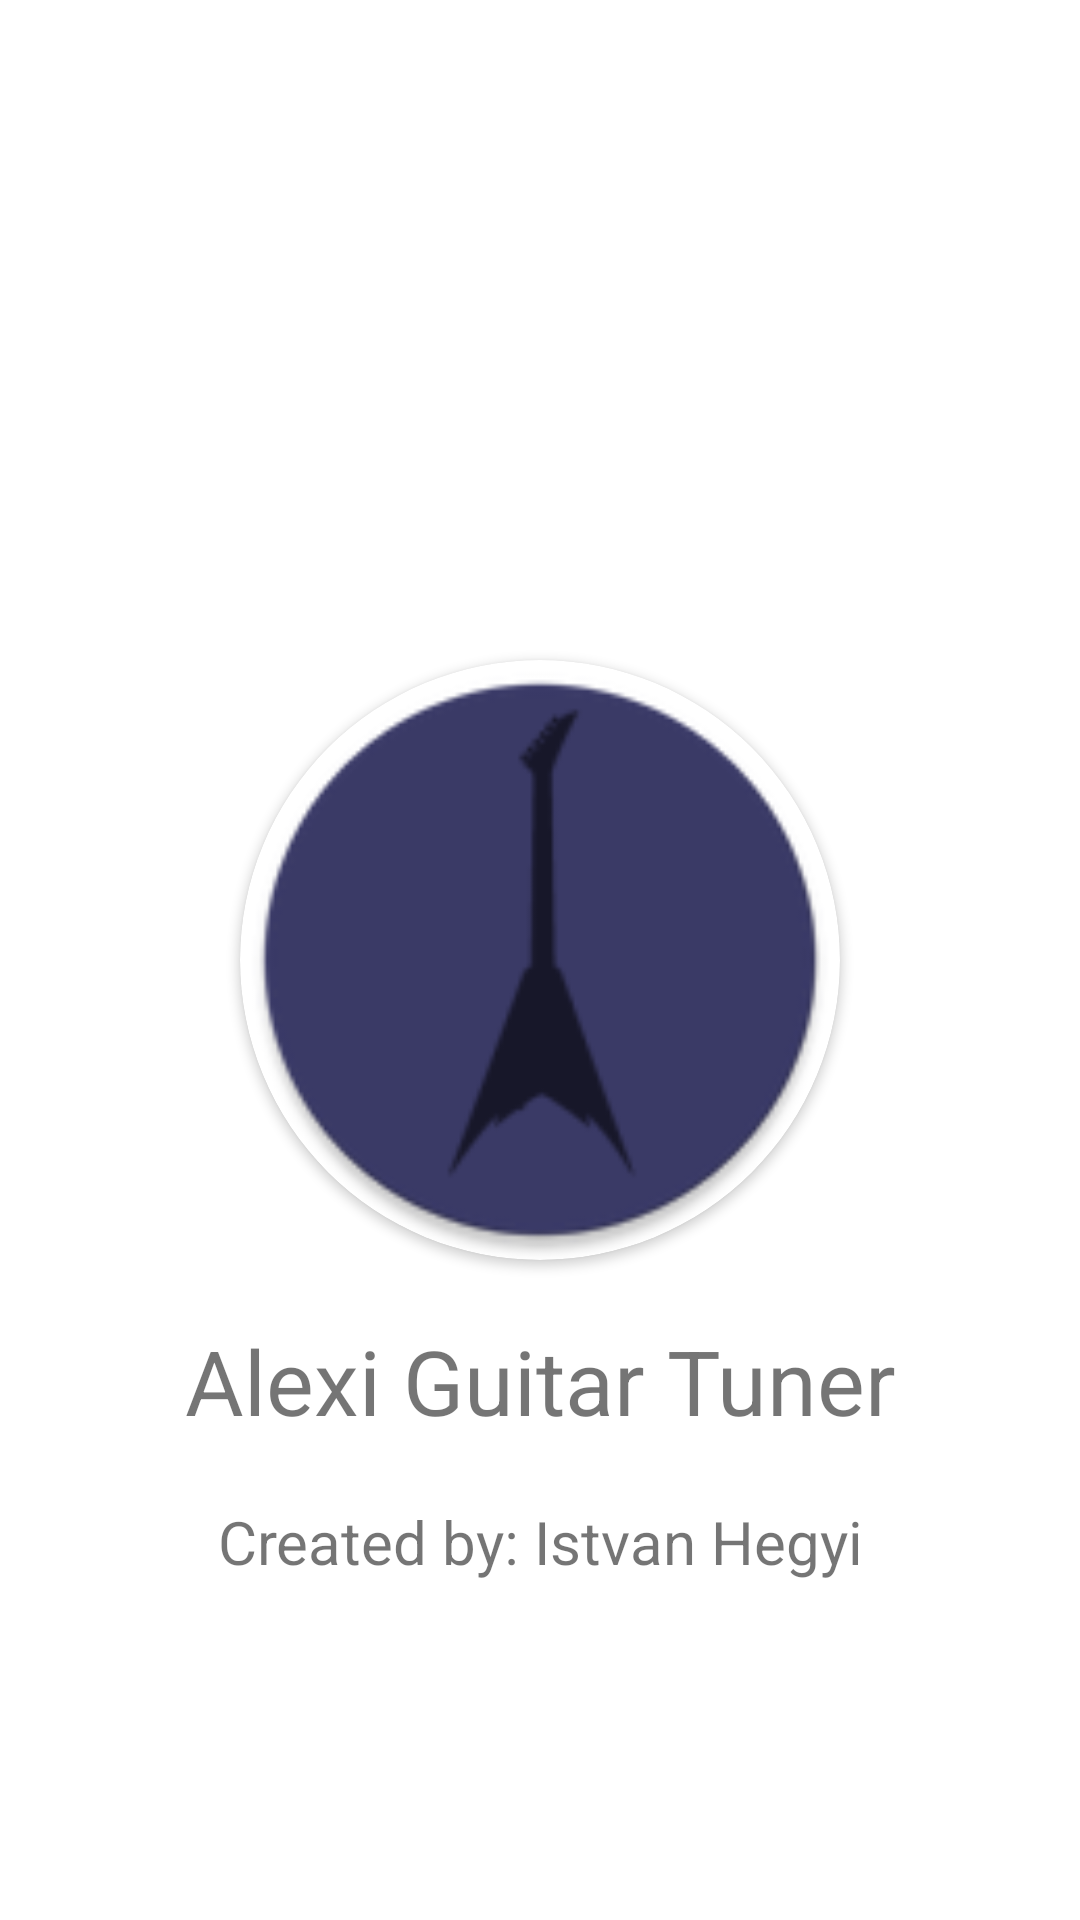

The Android layout XML behind this screen, and the referenced resources:
<!-- AndroidManifest.xml: application theme Theme.AlexiGuitarTuner -->
<!-- res/layout/activity_splash.xml -->
<?xml version="1.0" encoding="utf-8"?>
<androidx.constraintlayout.widget.ConstraintLayout xmlns:android="http://schemas.android.com/apk/res/android"
    xmlns:app="http://schemas.android.com/apk/res-auto"
    xmlns:tools="http://schemas.android.com/tools"
    android:layout_width="match_parent"
    android:layout_height="match_parent"
    android:theme="@style/Theme.AlexiGuitarTuner.LayoutStyle"
    tools:context=".SplashActivity">

    <androidx.cardview.widget.CardView
        android:id="@+id/cardView2"
        android:layout_width="wrap_content"
        android:layout_height="wrap_content"
        app:cardCornerRadius="100dp"
        app:layout_constraintBottom_toBottomOf="parent"
        app:layout_constraintEnd_toEndOf="parent"
        app:layout_constraintStart_toStartOf="parent"
        app:layout_constraintTop_toTopOf="parent">

        <ImageView
            android:id="@+id/imageView"
            android:layout_width="200dp"
            android:layout_height="200dp"
            app:layout_constraintBottom_toBottomOf="parent"
            app:layout_constraintEnd_toEndOf="parent"
            app:layout_constraintStart_toStartOf="parent"
            app:layout_constraintTop_toTopOf="parent"
            app:srcCompat="@mipmap/ic_launcher_round" />

    </androidx.cardview.widget.CardView>

    <TextView
        android:id="@+id/tvTitle"
        android:layout_width="wrap_content"
        android:layout_height="wrap_content"
        android:text="Alexi Guitar Tuner"
        android:textSize="30dp"
        android:layout_margin="20dp"
        app:layout_constraintEnd_toEndOf="parent"
        app:layout_constraintStart_toStartOf="parent"
        app:layout_constraintTop_toBottomOf="@+id/cardView2" />

    <TextView
        android:layout_width="wrap_content"
        android:layout_height="wrap_content"
        android:text="Created by: Istvan Hegyi"
        android:textSize="20dp"
        android:layout_margin="20dp"
        app:layout_constraintEnd_toEndOf="parent"
        app:layout_constraintStart_toStartOf="parent"
        app:layout_constraintTop_toBottomOf="@+id/tvTitle" />
</androidx.constraintlayout.widget.ConstraintLayout>
<!-- resources referenced by this layout -->
<resources>
  <!-- mipmap ic_launcher_round: webp bitmap (mipmap-hdpi, 2138 bytes) -->
  <style name="Theme.AlexiGuitarTuner" parent="Theme.MaterialComponents.DayNight.DarkActionBar">
          
          <item name="colorPrimary">@color/purple_500</item>
          <item name="colorPrimaryVariant">@color/purple_700</item>
          <item name="colorOnPrimary">@color/white</item>
          
          <item name="colorSecondary">@color/teal_200</item>
          <item name="colorSecondaryVariant">@color/teal_700</item>
          <item name="colorOnSecondary">@color/black</item>
          
          <item name="android:statusBarColor" tools:targetApi="l">?attr/colorPrimaryVariant</item>
          
      </style>
  <color name="purple_500">#FF6200EE</color>
  <color name="purple_700">#FF3700B3</color>
  <color name="white">#FFFFFFFF</color>
  <color name="teal_200">#FF03DAC5</color>
  <color name="teal_700">#FF018786</color>
  <color name="black">#FF000000</color>
</resources>
